Photos from the image-classification dataset "dataset" in the GitHub repository S-via/greencycle. Its 13 classes are: battery, cardboard, cigarette, diaper, electronics, food waste, glass, light bulb, medicine, metal, paper, plastic, styrofoam.

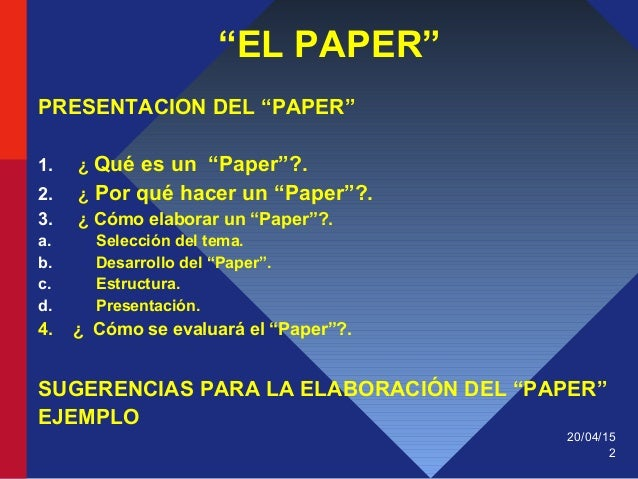
Label: paper

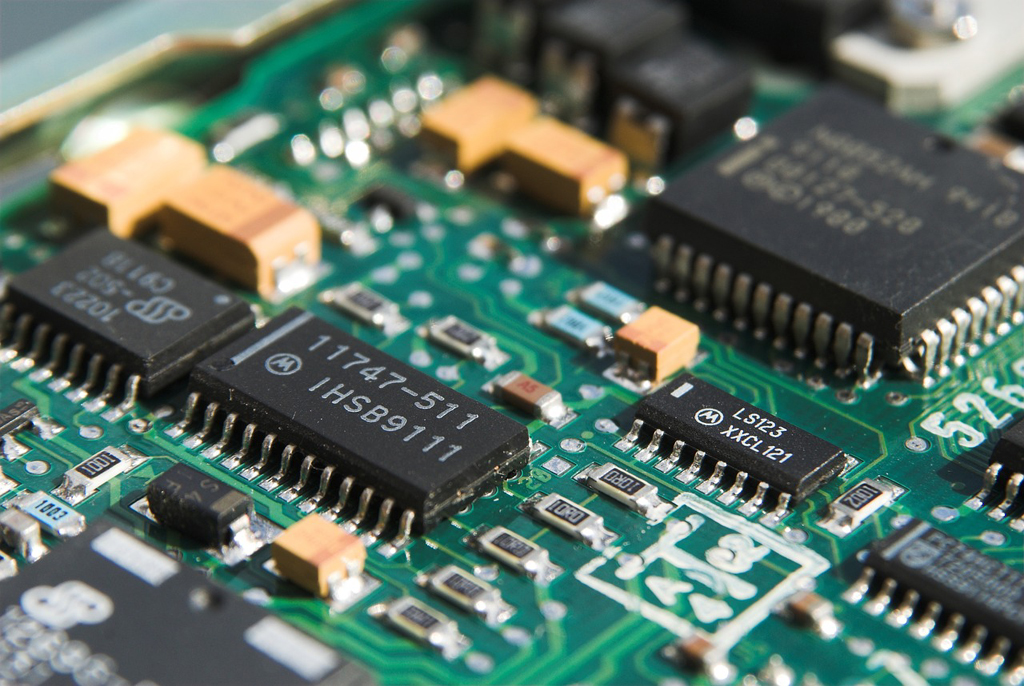
Label: electronics

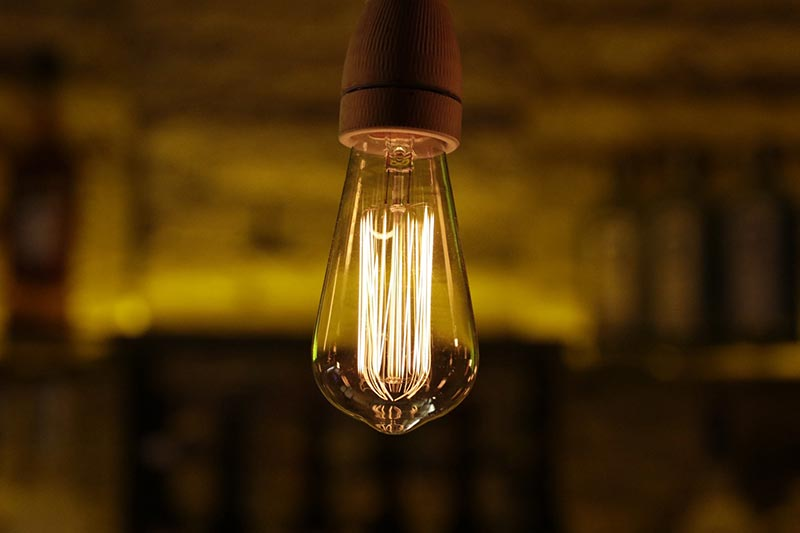
Label: light bulb

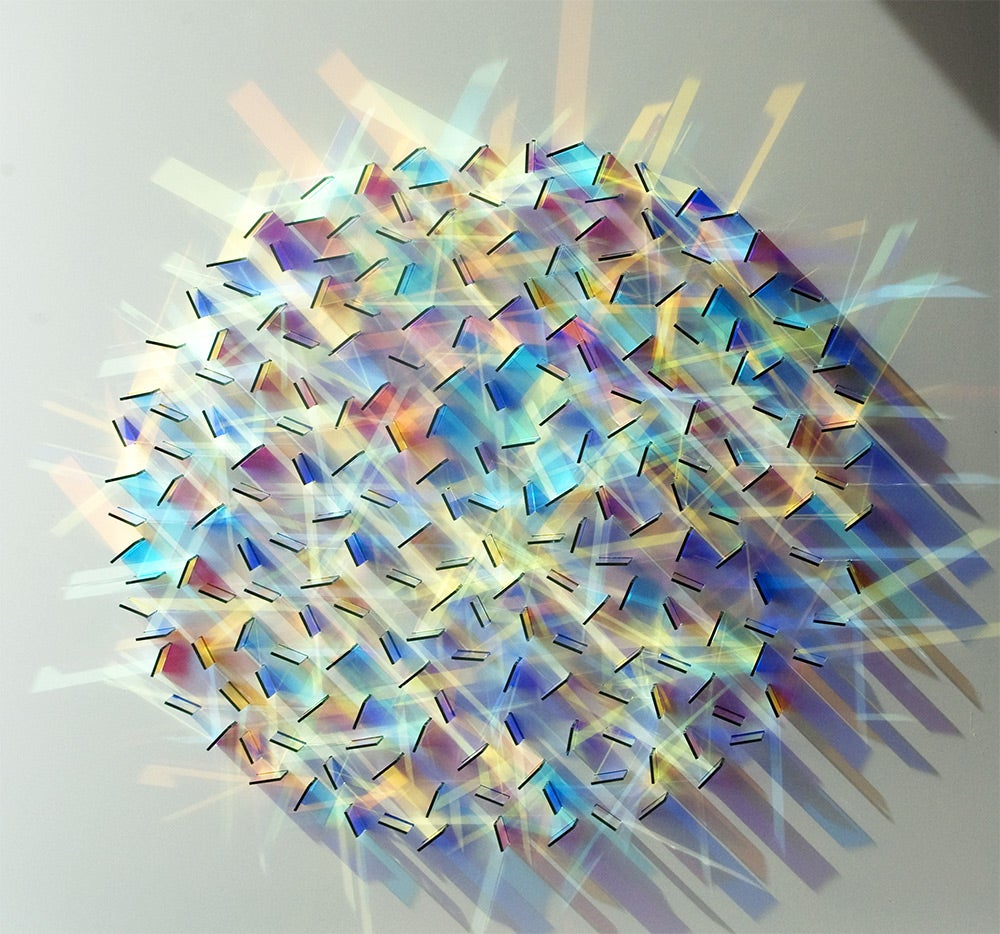
Label: glass

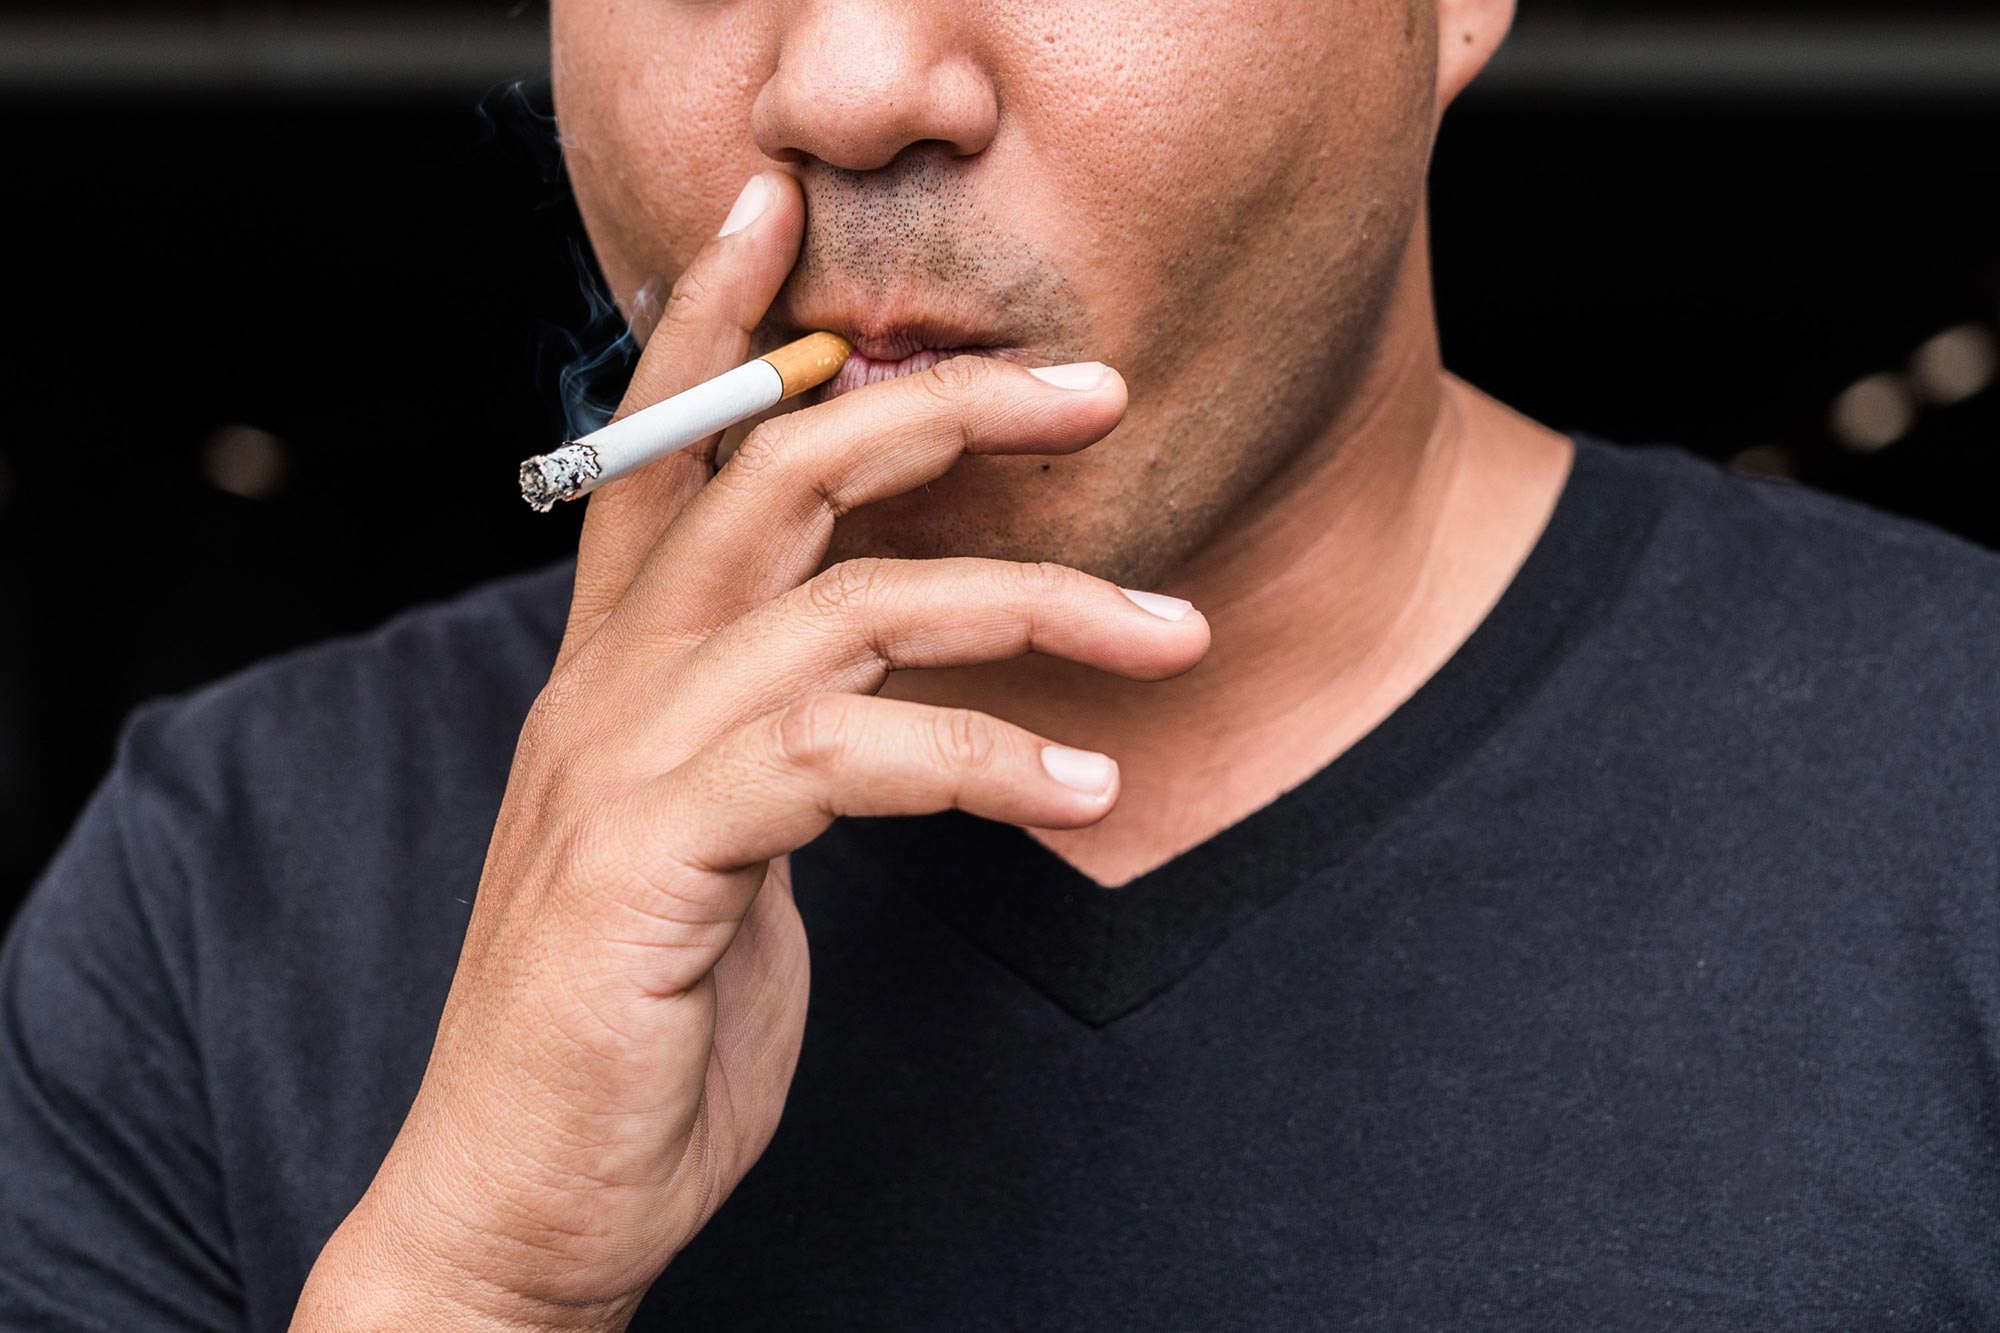
Label: cigarette

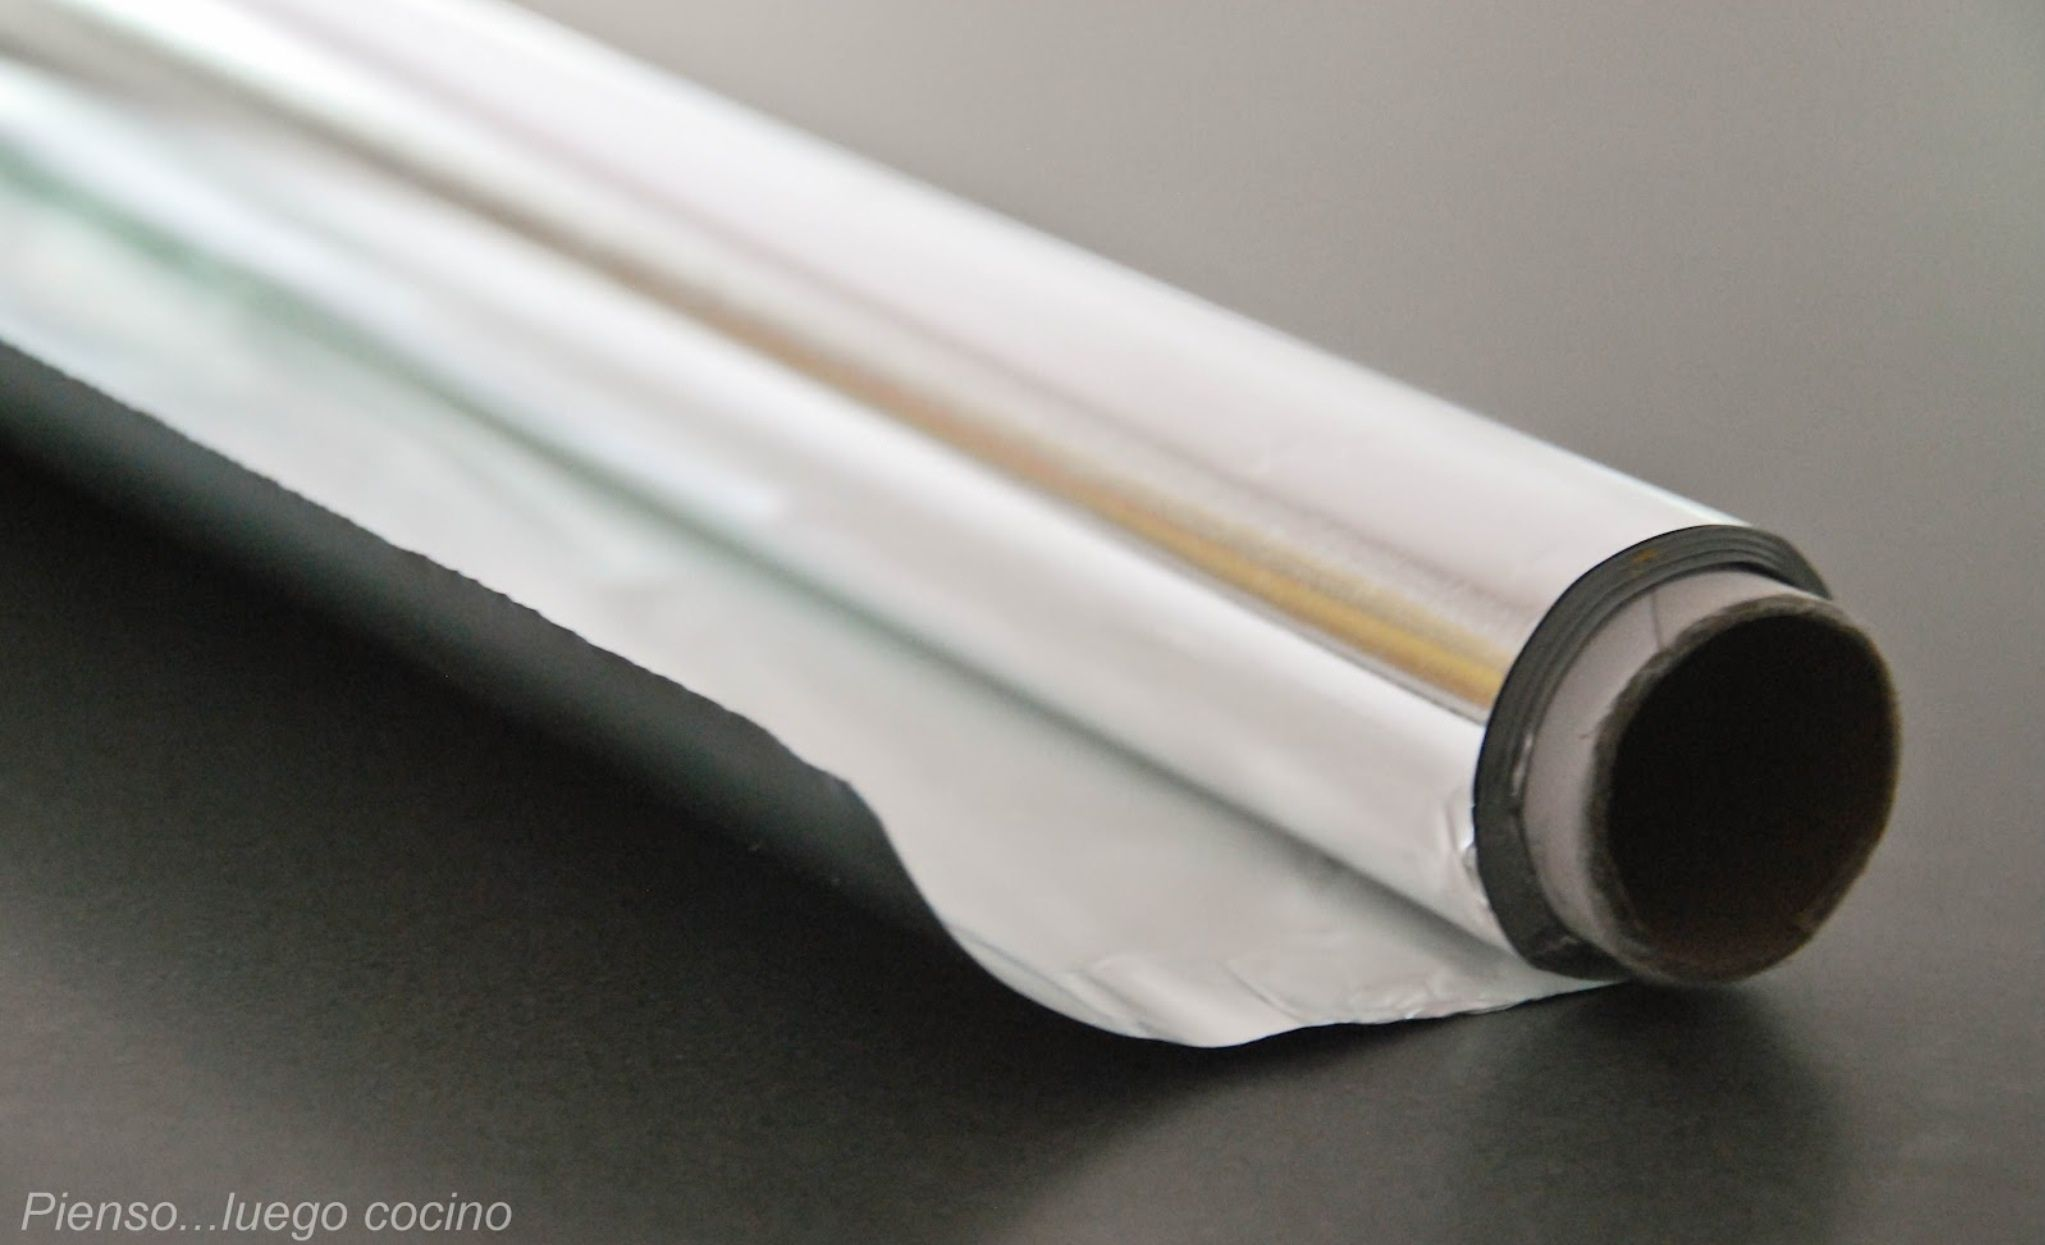
Label: metal
